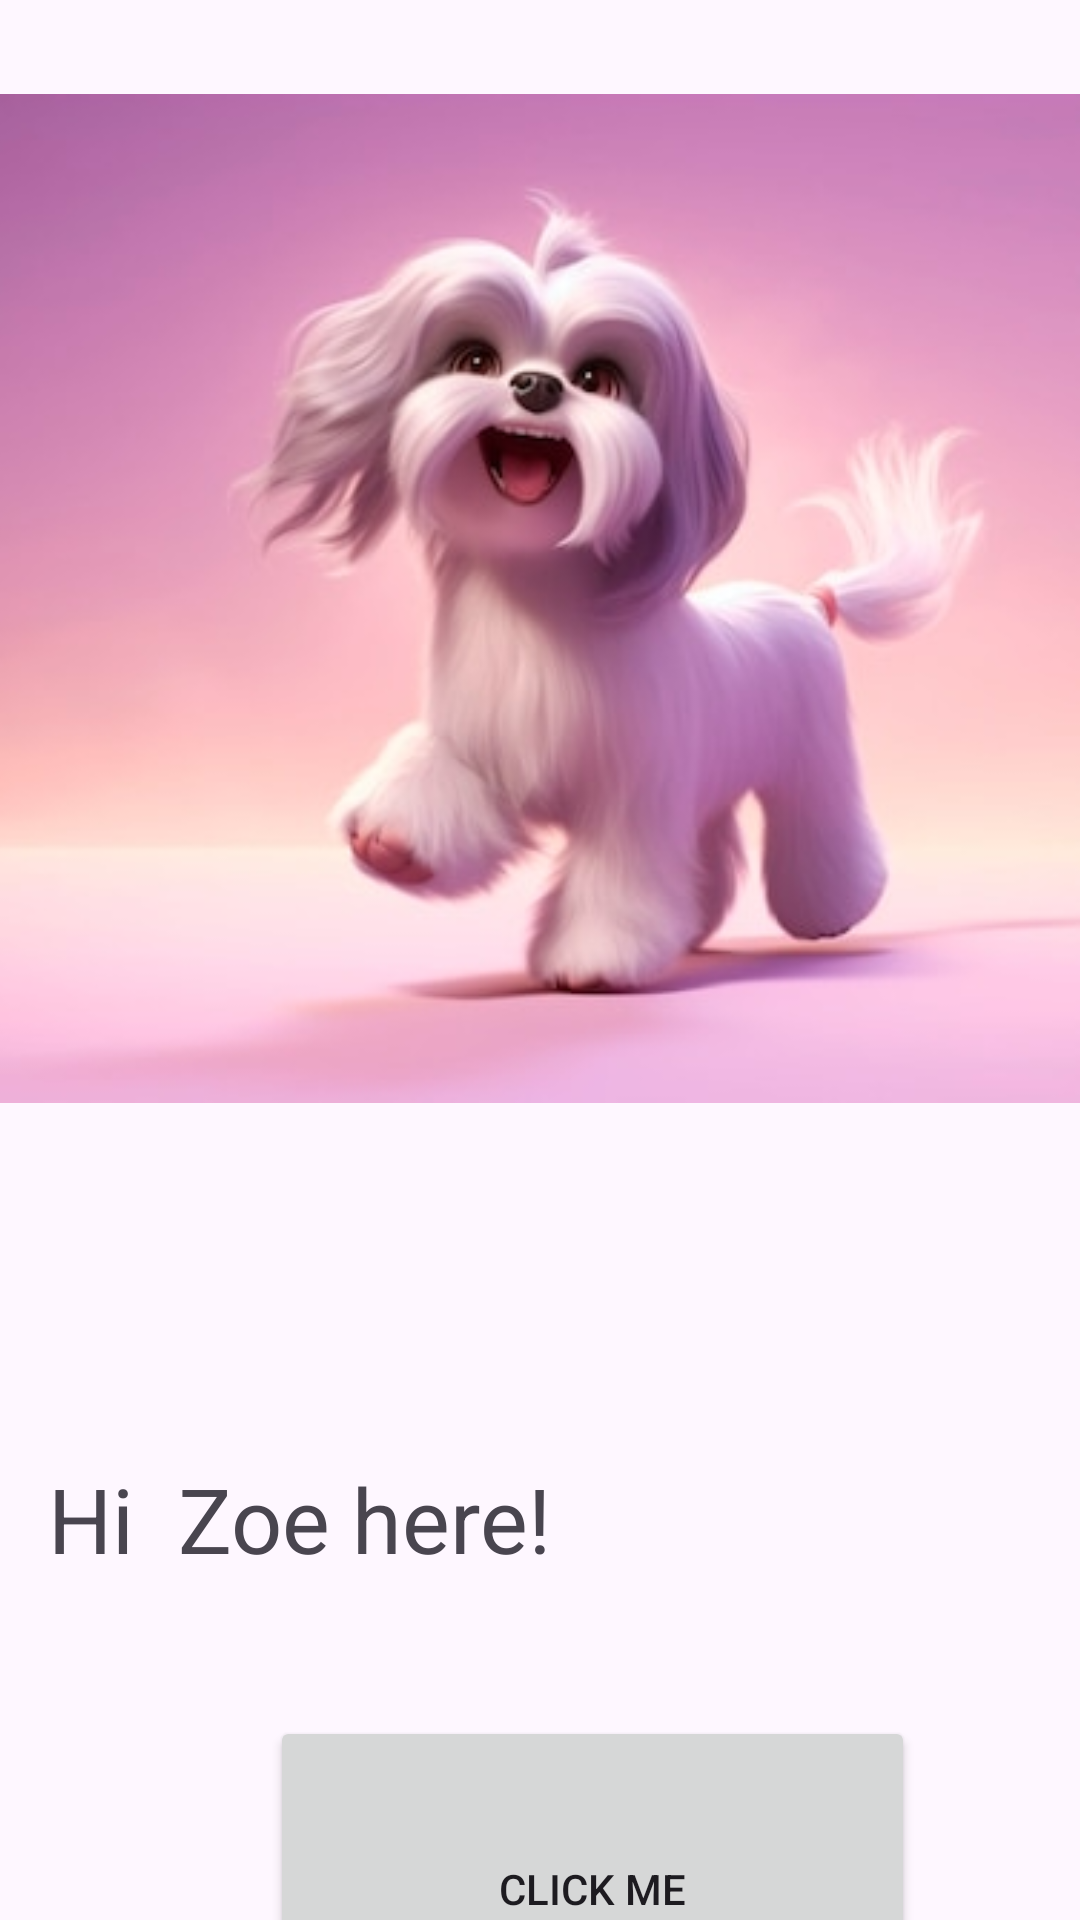

This screen was rendered from an Android layout file. Write that file and the resources it references.
<!-- AndroidManifest.xml: application theme Theme.MyTamagotchiZoe -->
<!-- res/layout/activity_main.xml -->
<?xml version="1.0" encoding="utf-8"?>
<androidx.constraintlayout.widget.ConstraintLayout xmlns:android="http://schemas.android.com/apk/res/android"
    xmlns:app="http://schemas.android.com/apk/res-auto"
    xmlns:tools="http://schemas.android.com/tools"
    android:layout_width="match_parent"
    android:layout_height="match_parent"
    tools:context=".MainActivity">

    <ImageView
        android:id="@+id/petimage"
        android:layout_width="598dp"
        android:layout_height="399dp"
        android:layout_marginStart="6dp"
        android:layout_marginBottom="10dp"
        app:layout_constraintBottom_toTopOf="@+id/txtwelcome"
        app:layout_constraintEnd_toEndOf="parent"
        app:layout_constraintHorizontal_bias="1.0"
        app:layout_constraintStart_toStartOf="parent"
        app:layout_constraintTop_toTopOf="parent"
        app:srcCompat="@drawable/_d_rendering_cartoon_dog_portrait_23_2150907206" />

    <TextView
        android:id="@+id/txtwelcome"
        android:layout_width="386dp"
        android:layout_height="60dp"
        android:layout_marginStart="16dp"
        android:layout_marginTop="87dp"
        android:layout_marginEnd="202dp"
        android:text="Hi  Zoe here!"
        android:textSize="30sp"
        app:layout_constraintEnd_toEndOf="parent"
        app:layout_constraintHorizontal_bias="0.0"
        app:layout_constraintStart_toStartOf="parent"
        app:layout_constraintTop_toBottomOf="@+id/petimage" />

    <Button
        android:id="@+id/buttonnext"
        android:layout_width="215dp"
        android:layout_height="115dp"
        android:layout_marginStart="169dp"
        android:layout_marginTop="187dp"
        android:layout_marginEnd="134dp"
        android:layout_marginBottom="114dp"
        android:text="click me"
        app:layout_constraintBottom_toBottomOf="parent"
        app:layout_constraintEnd_toEndOf="parent"
        app:layout_constraintStart_toStartOf="parent"
        app:layout_constraintTop_toBottomOf="@+id/txtwelcome" />

</androidx.constraintlayout.widget.ConstraintLayout>
<!-- resources referenced by this layout -->
<resources>
  <!-- drawable _d_rendering_cartoon_dog_portrait_23_2150907206: jpg bitmap (drawable, 23299 bytes) -->
  <style name="Theme.MyTamagotchiZoe" parent="Base.Theme.MyTamagotchiZoe" />
  <style name="Base.Theme.MyTamagotchiZoe" parent="Theme.Material3.DayNight.NoActionBar">
          
          
      </style>
</resources>
